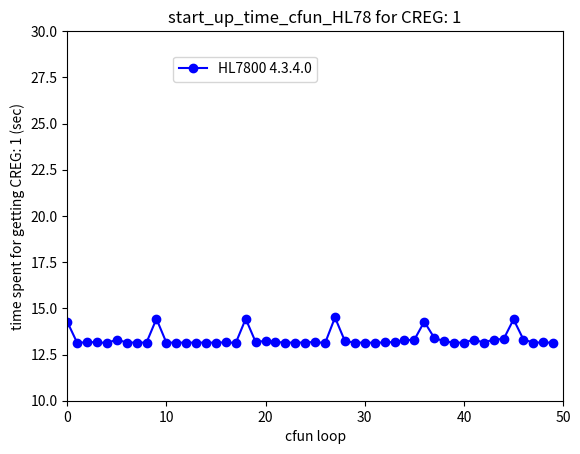

Write Python code to recreate this figure.
import matplotlib.pyplot as plt

x = range(50)
HL7800 = [14.283,13.144,13.158,13.177,13.115,13.312,13.149,13.150,13.147,14.432,13.146,13.146,\
          13.145,13.147,13.147,13.143,13.161,13.128,14.431,13.176,13.241,13.177,13.146,13.147,\
          13.149,13.184,13.116,14.504,13.225,13.146,13.145,13.139,13.153,13.177,13.274,13.300,\
          14.276,13.410,13.211,13.146,13.145,13.308,13.146,13.312,13.337,14.401,13.308,13.147,\
          13.151,13.142]
HL7802 = [999.000,13.293,999.000,999.000,35.603,43.927,13.385,13.368,33.743,999.000,23.599,14.194,23.542,\
          13.442,13.469,23.637,33.940,999.000,999.000,43.936,17.946,23.530,16.835,13.521,999.000,16.302,\
          24.738,999.000,33.663,999.000,999.000,999.000,33.695,44.404,13.423,33.907,13.351,13.265,14.802,\
          13.319,13.324,13.379,13.555,27.316,23.763,33.762,44.101,14.232,33.921,37.283]
plt.axis([0,50,10,30])
plt.plot(x, HL7800, color="b",marker="o", label="HL7800 4.3.4.0")
plt.xlabel("cfun loop")
plt.ylabel("time spent for getting CREG: 1 (sec)")
plt.title("start_up_time_cfun_HL78 for CREG: 1")
plt.legend(loc="upper left", bbox_to_anchor=(0.2,0.95))
plt.show()